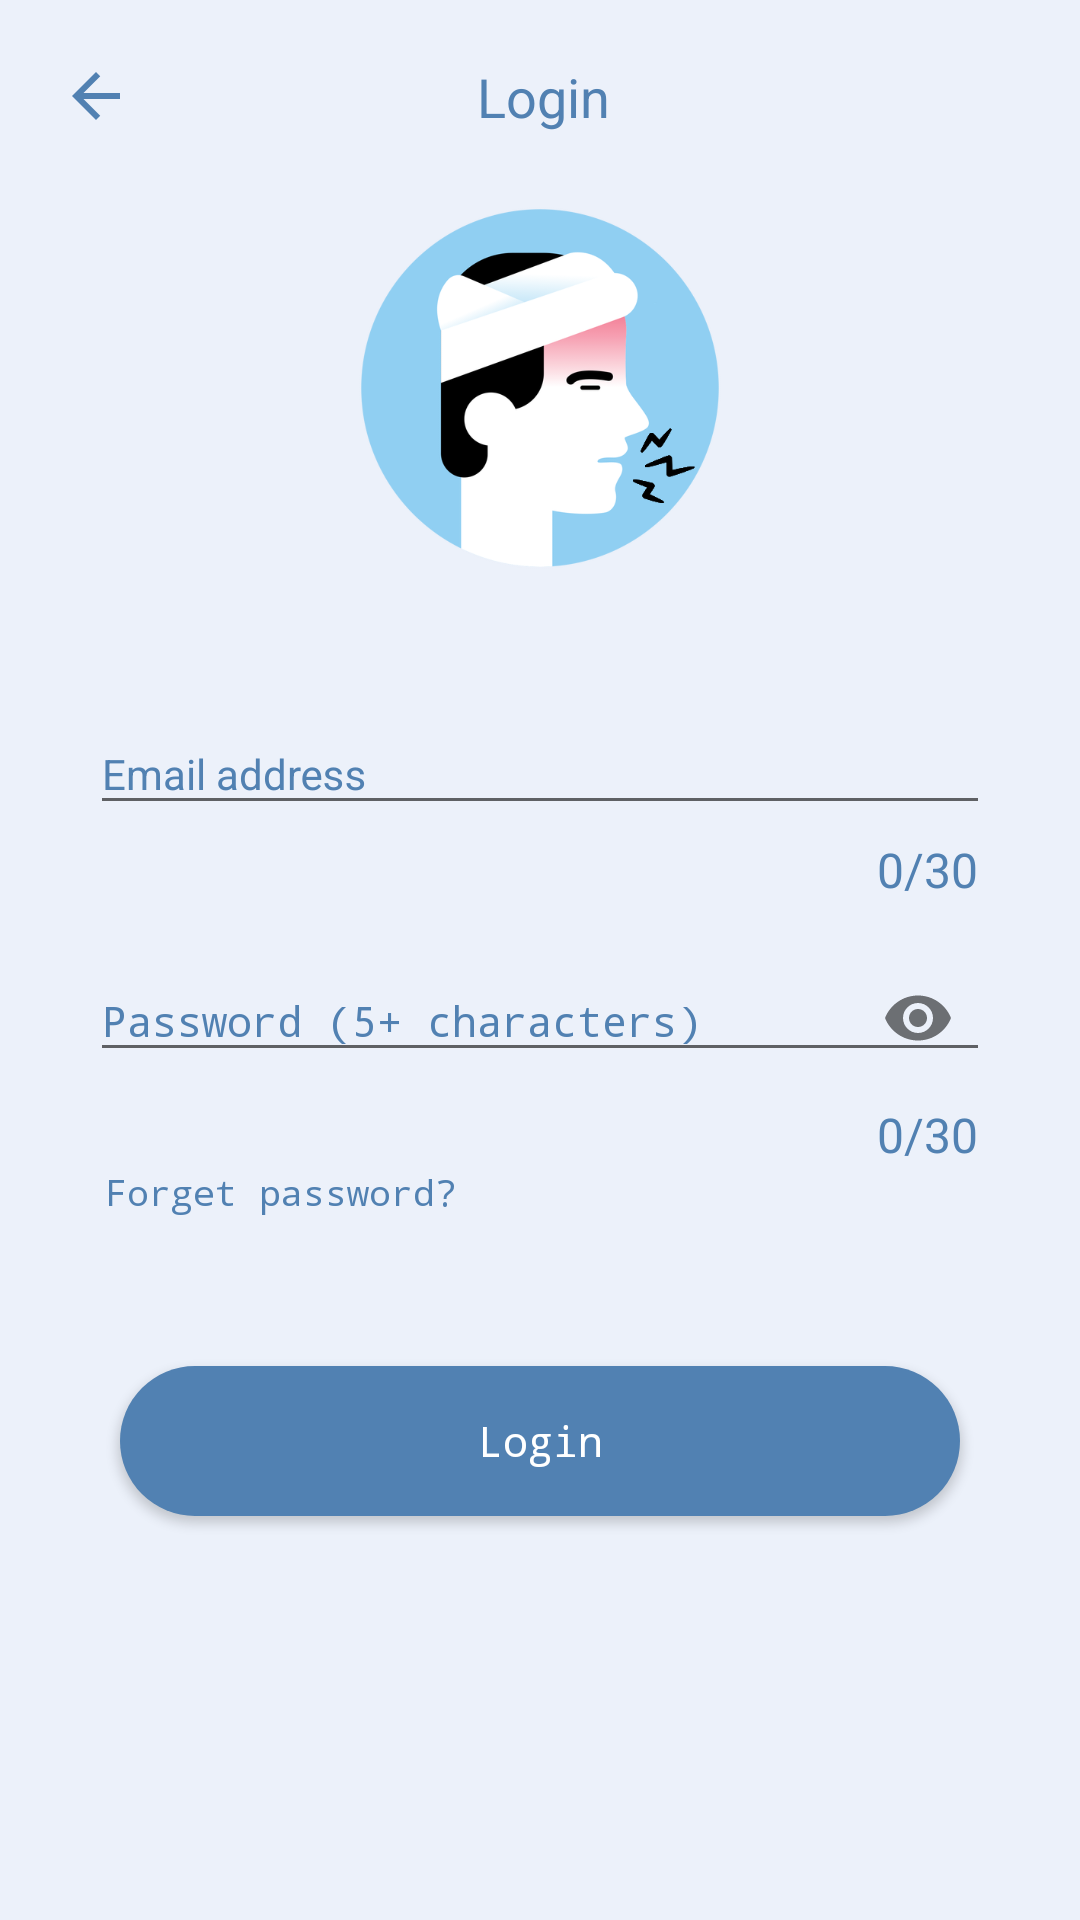

Here is an Android app screen rendered from its layout file. Give the layout XML and the strings, colors and styles it references.
<!-- AndroidManifest.xml: application theme AppTheme -->
<!-- res/layout/activity_logedin.xml -->
<?xml version="1.0" encoding="utf-8"?>
<LinearLayout xmlns:android="http://schemas.android.com/apk/res/android"
    xmlns:app="http://schemas.android.com/apk/res-auto"
    xmlns:tools="http://schemas.android.com/tools"
    android:layout_width="match_parent"
    android:layout_height="match_parent"
    android:orientation="vertical"
    android:background="@color/main_page"
    tools:context=".login">
    <LinearLayout
        android:layout_marginTop="20dp"
        android:layout_width="match_parent"
        android:layout_height="wrap_content"
        android:weightSum="4"
        android:orientation="horizontal"
        android:baselineAligned="false">

        <LinearLayout
            android:layout_weight="1.6"
            android:layout_width="0dp"
            android:layout_height="wrap_content"
            android:orientation="horizontal"
            android:layout_marginStart="20dp"
            android:layout_gravity="center_vertical">

            <ImageView
                android:id="@+id/back"
                android:layout_width="wrap_content"
                android:layout_height="wrap_content"
                android:layout_gravity="start"
                android:clickable="true"
                android:background="@drawable/rippleit"
                app:srcCompat="@drawable/ic_arrow_back_blue_24dp"
                android:focusable="true"
                android:contentDescription="@string/backside" />

        </LinearLayout>
        <LinearLayout
            android:layout_weight="2.4"
            android:layout_width="0dp"
            android:layout_height="wrap_content"
            android:layout_marginStart="5dp"
            android:orientation="horizontal">
            <TextView
                android:id="@+id/login"
                android:layout_width="wrap_content"
                android:layout_height="wrap_content"
                android:layout_gravity="center_horizontal"
                android:fontFamily="sans-serif"
                android:textColor="@color/main_page_button"
                android:text="@string/log_in"
                android:textAppearance="?android:textAppearanceMedium"
                android:textStyle="normal" />
        </LinearLayout>
    </LinearLayout>
    <LinearLayout
        android:layout_marginTop="20dp"
        android:layout_width="wrap_content"
        android:layout_height="wrap_content"
        android:gravity="center"
        android:layout_gravity="center"
        android:orientation="vertical">
        <ImageView
            android:layout_width="130dp"
            android:layout_height="130dp"
            android:src="@drawable/logo"/>
    </LinearLayout>

    <com.google.android.material.textfield.TextInputLayout
        android:layout_width="match_parent"
        android:layout_height="wrap_content"
        android:layout_marginTop="30dp"
        android:layout_marginStart="30dp"
        android:layout_marginEnd="30dp"
        app:counterEnabled="true"
        app:counterMaxLength="30"
        android:textColorHint="@color/main_page_button"
        app:counterOverflowTextAppearance="@style/CounterOverFlow"
        app:counterTextAppearance="@style/CounterText"
        app:hintTextAppearance="@style/HintText">

        <com.google.android.material.textfield.TextInputEditText
            android:id="@+id/emaillogin"
            android:layout_width="match_parent"
            android:layout_height="wrap_content"
            android:textStyle="normal"
            android:inputType="textEmailAddress"
            android:fontFamily="sans-serif"
            android:textColorHint="@color/main_page"
            android:textAppearance="?android:textAppearanceSmall"
            android:hint="@string/email_address" />

    </com.google.android.material.textfield.TextInputLayout>

    <com.google.android.material.textfield.TextInputLayout
        android:layout_width="match_parent"
        android:layout_height="wrap_content"
        android:layout_marginStart="30dp"
        android:layout_marginEnd="30dp"
        app:counterEnabled="true"
        android:textColorHint="@color/main_page_button"
        app:counterMaxLength="30"
        app:counterOverflowTextAppearance="@style/CounterOverFlow"
        app:counterTextAppearance="@style/CounterText"
        app:hintTextAppearance="@style/HintText"
        app:passwordToggleEnabled="true">

        <com.google.android.material.textfield.TextInputEditText
            android:id="@+id/passwordlogin"
            android:layout_width="match_parent"
            android:layout_height="wrap_content"
            android:textStyle="normal"
            android:textColorLink="@color/main_page_button"
            android:outlineSpotShadowColor="@color/main_page_button"
            android:shadowColor="@color/main_page_button"
            android:outlineAmbientShadowColor="@color/main_page_button"
            android:textColorHint="@color/main_page"
            android:inputType="textPassword"
            android:fontFamily="monospace"
            android:textAppearance="?android:textAppearanceSmall"
            android:hint="@string/password_5_characters"
            tools:ignore="UnusedAttribute" />

    </com.google.android.material.textfield.TextInputLayout>

    <TextView
        android:id="@+id/forgetpass"
        android:layout_width="wrap_content"
        android:layout_height="wrap_content"
        android:layout_gravity="start"
        android:textColor="@color/main_page_button"
        android:fontFamily="monospace"
        android:background="@drawable/rippleit"
        android:text="@string/forget_password"
        android:layout_marginStart="35dp"
        android:textSize="12sp"
        android:textStyle="normal" />

    <Button
        android:id="@+id/signin"
        android:layout_width="280dp"
        android:layout_height="50dp"
        android:text="@string/log_in"
        android:elevation="3dp"
        android:textStyle="normal"
        android:textColor="@color/background"
        android:fontFamily="monospace"
        android:textAppearance="?android:textAppearanceSmall"
        android:layout_marginTop="50dp"
        android:background="@drawable/front_button_shape"
        android:layout_gravity="center_horizontal"/>



























</LinearLayout>
<!-- resources referenced by this layout -->
<resources>
  <color name="background">#FFFFFF</color>
  <color name="main_page">#ECF1FA</color>
  <color name="main_page_button">#5181B2</color>
  <!-- drawable front_button_shape (drawable-v21) -->
  <?xml version="1.0" encoding="utf-8"?>
  <ripple xmlns:android="http://schemas.android.com/apk/res/android"
      android:color="@color/background">
      <item>
          <shape android:shape="rectangle">
      <corners
          android:radius="25dp" />
  
      <padding
          android:left="1dp"
          android:right="1dp"
          android:top="1dp"
          android:bottom="1dp"/>
  
      <solid android:color="@color/main_page_button"/>
  
          </shape>
      </item>
  </ripple>
  <!-- drawable ic_arrow_back_blue_24dp (drawable) -->
  <vector android:height="24dp" android:tint="#5181B2"
      android:viewportHeight="24.0" android:viewportWidth="24.0"
      android:width="24dp" xmlns:android="http://schemas.android.com/apk/res/android">
      <path android:fillColor="#FF000000" android:pathData="M20,11H7.83l5.59,-5.59L12,4l-8,8 8,8 1.41,-1.41L7.83,13H20v-2z"/>
  </vector>
  <!-- drawable login_google (drawable) -->
  <?xml version="1.0" encoding="utf-8"?>
  <ripple xmlns:android="http://schemas.android.com/apk/res/android"
      xmlns:tools="http://schemas.android.com/tools"
      android:color="@color/background"
      tools:targetApi="lollipop">
      <item>
          <shape android:shape="rectangle">
              <corners
                  android:radius="25dp" />
  
              <padding
                  android:left="1dp"
                  android:right="1dp"
                  android:top="1dp"
                  android:bottom="1dp"/>
  
              <solid android:color="@color/google"/>
          </shape>
      </item>
  </ripple>
  <!-- drawable logo: png bitmap (drawable, 49662 bytes) -->
  <!-- drawable rippleit (drawable) -->
  <?xml version="1.0" encoding="utf-8"?>
  <ripple xmlns:android="http://schemas.android.com/apk/res/android"
      xmlns:tools="http://schemas.android.com/tools"
      android:color="@color/background2"
      tools:targetApi="lollipop">
  
  </ripple>
  <string name="backside">backside</string>
  <string name="email_address">Email address</string>
  <string name="forget_password">Forget password?</string>
  <string name="log_in">Login</string>
  <string name="log_in_with_google">login with google</string>
  <string name="or">OR</string>
  <string name="password_5_characters">Password (5+ characters)</string>
  <style name="CounterOverFlow" parent="TextAppearance.Design.Counter.Overflow">
          <item name="android:textSize">16sp</item>
          <item name="android:textColor">@color/main_page_button</item>
      </style>
  <style name="CounterText" parent="TextAppearance.Design.Counter">
          <item name="android:textSize">16sp</item>
          <item name="android:textColor">@color/main_page_button</item>
      </style>
  <style name="HintText" parent="TextAppearance.Design.Hint">
          <item name="android:textSize">16sp</item>
          <item name="android:textColor">@color/main_page_button</item>
      </style>
  <style name="AppTheme" parent="Theme.AppCompat.Light.NoActionBar">
          
          <item name="colorPrimary">@color/colorPrimary</item>
          <item name="colorPrimaryDark">@color/main_page_button</item>
          <item name="colorAccent">@color/main_page_button</item>
          <item name="android:windowAnimationStyle">@style/CustomActivityAnimation</item>
      </style>
  <color name="google">#0CA85B</color>
  <color name="background2">#E4505050</color>
  <color name="colorPrimary">#fcfdff</color>
  <style name="CustomActivityAnimation" parent="@android:style/Animation.Activity">
          <item name="android:activityOpenEnterAnimation">@anim/slide_in_right</item>
          <item name="android:activityOpenExitAnimation">@anim/slide_out_left</item>
          <item name="android:activityCloseEnterAnimation">@anim/slide_in_left</item>
          <item name="android:activityCloseExitAnimation">@anim/slide_out_right</item>
      </style>
</resources>
